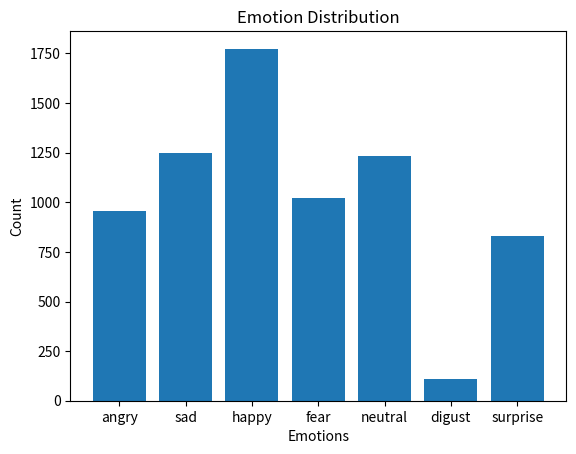

Generate this figure with matplotlib:
import matplotlib.pyplot as plt




def main():
    labels = ['angry', 'sad', 'happy', 'fear', 'neutral', 'digust', 'surprise']
    values = [958, 1247, 1774, 1024, 1233, 111, 831]
    plt.bar(labels, values)
    plt.title('Emotion Distribution')
    plt.xlabel('Emotions')
    plt.ylabel('Count')

    plt.show()


if __name__ == '__main__':
    main()